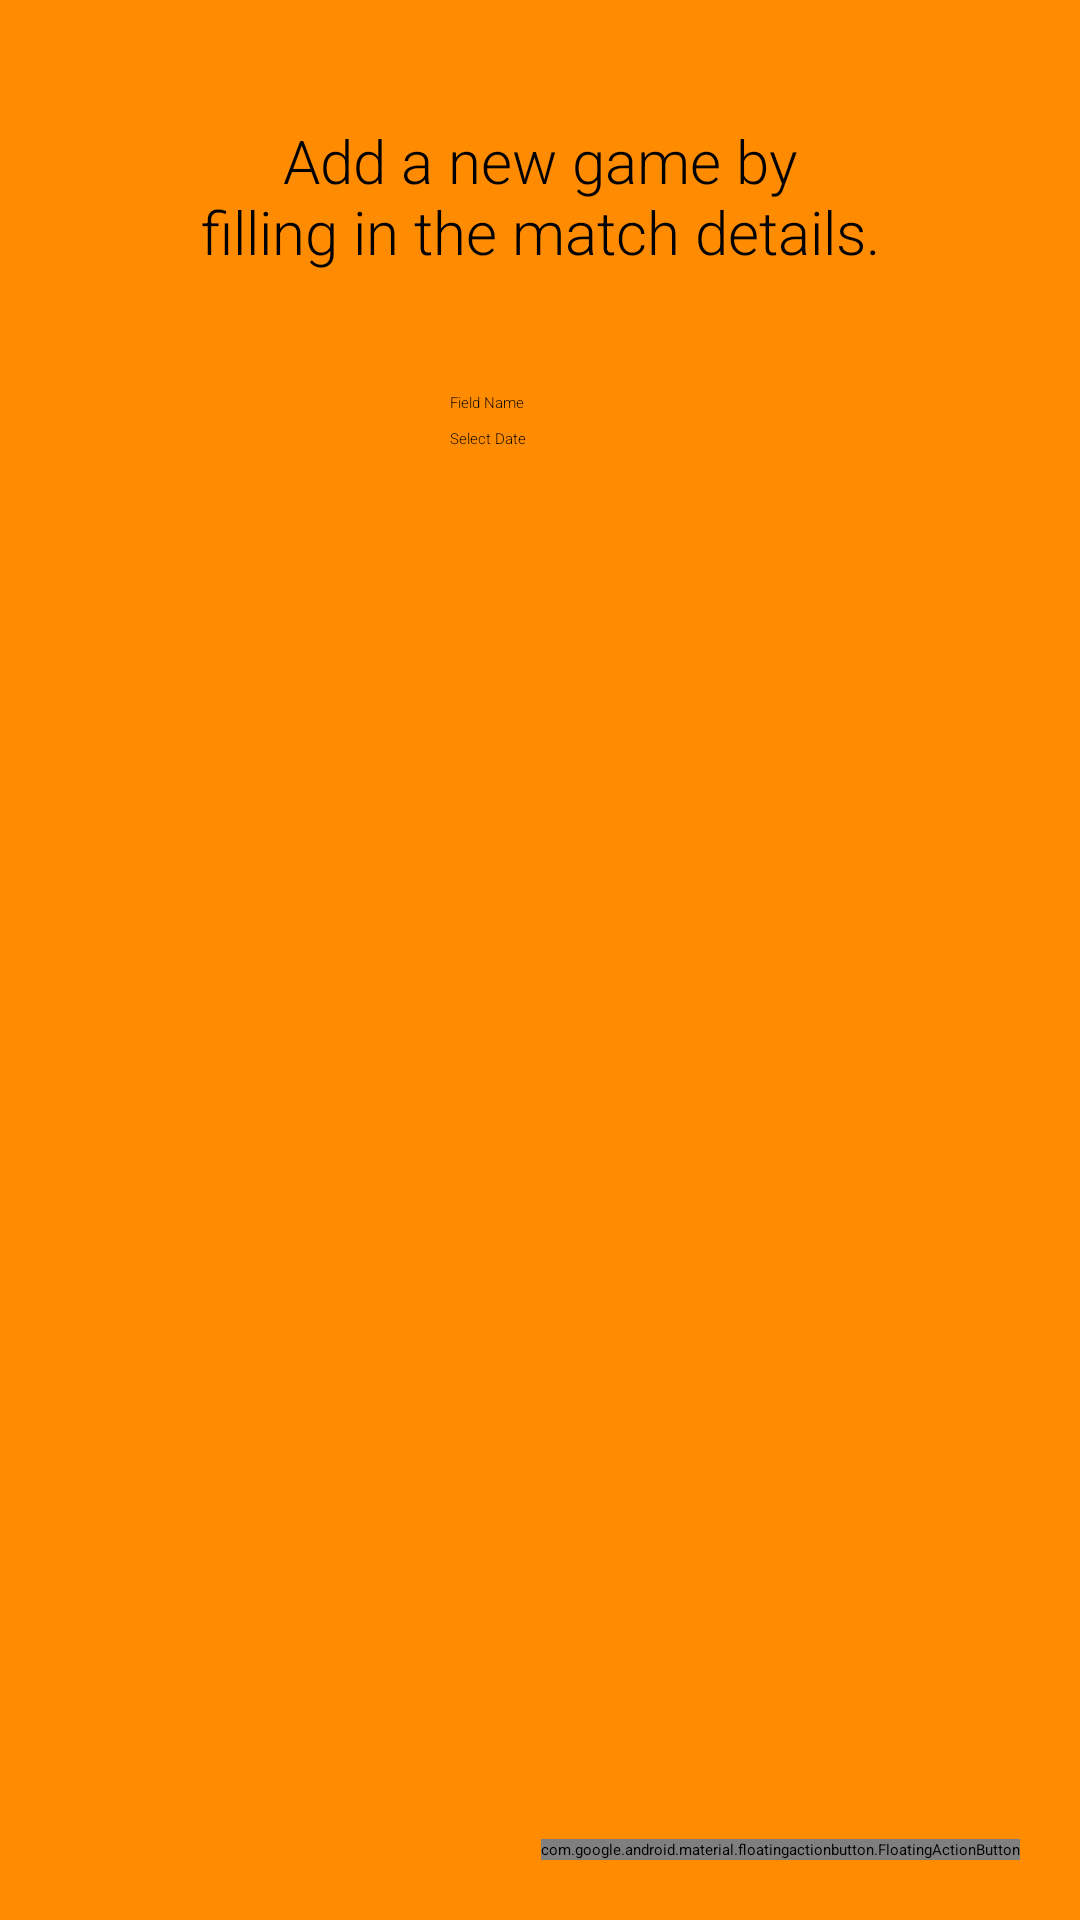

This screen was rendered from an Android layout file. Write that file and the resources it references.
<!-- AndroidManifest.xml: application theme AppThemeNoActionBar -->
<!-- res/layout/fragment_add_new_game.xml -->
<?xml version="1.0" encoding="utf-8"?>
<layout xmlns:android="http://schemas.android.com/apk/res/android"
    xmlns:app="http://schemas.android.com/apk/res-auto">

    <data>

    </data>

    <androidx.constraintlayout.widget.ConstraintLayout
        android:layout_width="match_parent"
        android:layout_height="match_parent"
        android:animateLayoutChanges="true"
        android:background="@color/colorPrimary">

        <ImageView
            android:id="@+id/imageView"
            android:layout_width="wrap_content"
            android:layout_height="wrap_content"
            android:layout_marginTop="20dp"
            app:layout_constraintEnd_toEndOf="parent"
            app:layout_constraintStart_toStartOf="parent"
            app:layout_constraintTop_toTopOf="parent"
            app:srcCompat="@drawable/ic_soccer_field" />

        <TextView
            android:id="@+id/textView"
            android:layout_width="wrap_content"
            android:layout_height="wrap_content"
            android:layout_marginTop="20dp"
            android:fontFamily="sans-serif-light"
            android:text="@string/add_new_game"
            android:textAlignment="center"
            android:textColor="@color/colorAccent"
            android:textSize="20sp"
            app:layout_constraintEnd_toEndOf="parent"
            app:layout_constraintStart_toStartOf="parent"
            app:layout_constraintTop_toBottomOf="@+id/imageView" />

        <EditText
            android:id="@+id/dateEt"
            android:layout_width="wrap_content"
            android:layout_height="wrap_content"
            android:layout_marginTop="5dp"
            android:autofillHints="@string/game_date_hint"
            android:clickable="true"
            android:cursorVisible="false"
            android:ems="10"
            android:focusable="false"
            android:fontFamily="sans-serif-light"
            android:hint="@string/game_date_hint"
            android:inputType="date"
            android:longClickable="false"
            android:textColor="@color/colorAccent"
            android:theme="@style/EditTextTheme"
            app:layout_constraintEnd_toEndOf="parent"
            app:layout_constraintStart_toStartOf="parent"
            app:layout_constraintTop_toBottomOf="@+id/fieldEt" />

        <EditText
            android:id="@+id/fieldEt"
            android:layout_width="wrap_content"
            android:layout_height="wrap_content"
            android:layout_marginTop="40dp"
            android:cursorVisible="false"
            android:autofillHints="@string/game_location_hint"
            android:ems="10"
            android:fontFamily="sans-serif-light"
            android:hint="@string/game_location_hint"
            android:inputType="textPersonName"
            android:textColor="@color/colorAccent"
            android:theme="@style/EditTextTheme"
            app:layout_constraintEnd_toEndOf="parent"
            app:layout_constraintStart_toStartOf="parent"
            app:layout_constraintTop_toBottomOf="@+id/textView" />

        <com.google.android.material.floatingactionbutton.FloatingActionButton
            android:id="@+id/doneBtn"
            android:layout_width="wrap_content"
            android:layout_height="wrap_content"
            android:layout_gravity="bottom|end"
            android:layout_marginEnd="20dp"
            android:layout_marginBottom="20dp"
            android:clickable="true"
            android:focusable="true"
            app:backgroundTint="@color/colorAccent"
            app:layout_constraintBottom_toBottomOf="parent"
            app:layout_constraintEnd_toEndOf="parent"
            app:maxImageSize="37dp"
            app:srcCompat="@drawable/ic_done" />

    </androidx.constraintlayout.widget.ConstraintLayout>

</layout>
<!-- resources referenced by this layout -->
<resources>
  <color name="colorAccent">#000000</color>
  <color name="colorPrimary">#FF8C00</color>
  <!-- drawable ic_done (drawable) -->
  <vector xmlns:android="http://schemas.android.com/apk/res/android"
      android:width="24dp"
      android:height="24dp"
      android:viewportWidth="24"
      android:viewportHeight="24"
      android:tint="@color/colorPrimary">
    <path
        android:fillColor="@android:color/white"
        android:pathData="M9,16.2L4.8,12l-1.4,1.4L9,19 21,7l-1.4,-1.4L9,16.2z"/>
  </vector>
  <!-- drawable ic_soccer_field: vector/xml drawable (drawable, 2162 chars, omitted) -->
  <string name="add_new_game">Add a new game by\nfilling in the match details.</string>
  <string name="game_date_hint">Select Date</string>
  <string name="game_location_hint">Field Name</string>
</resources>
